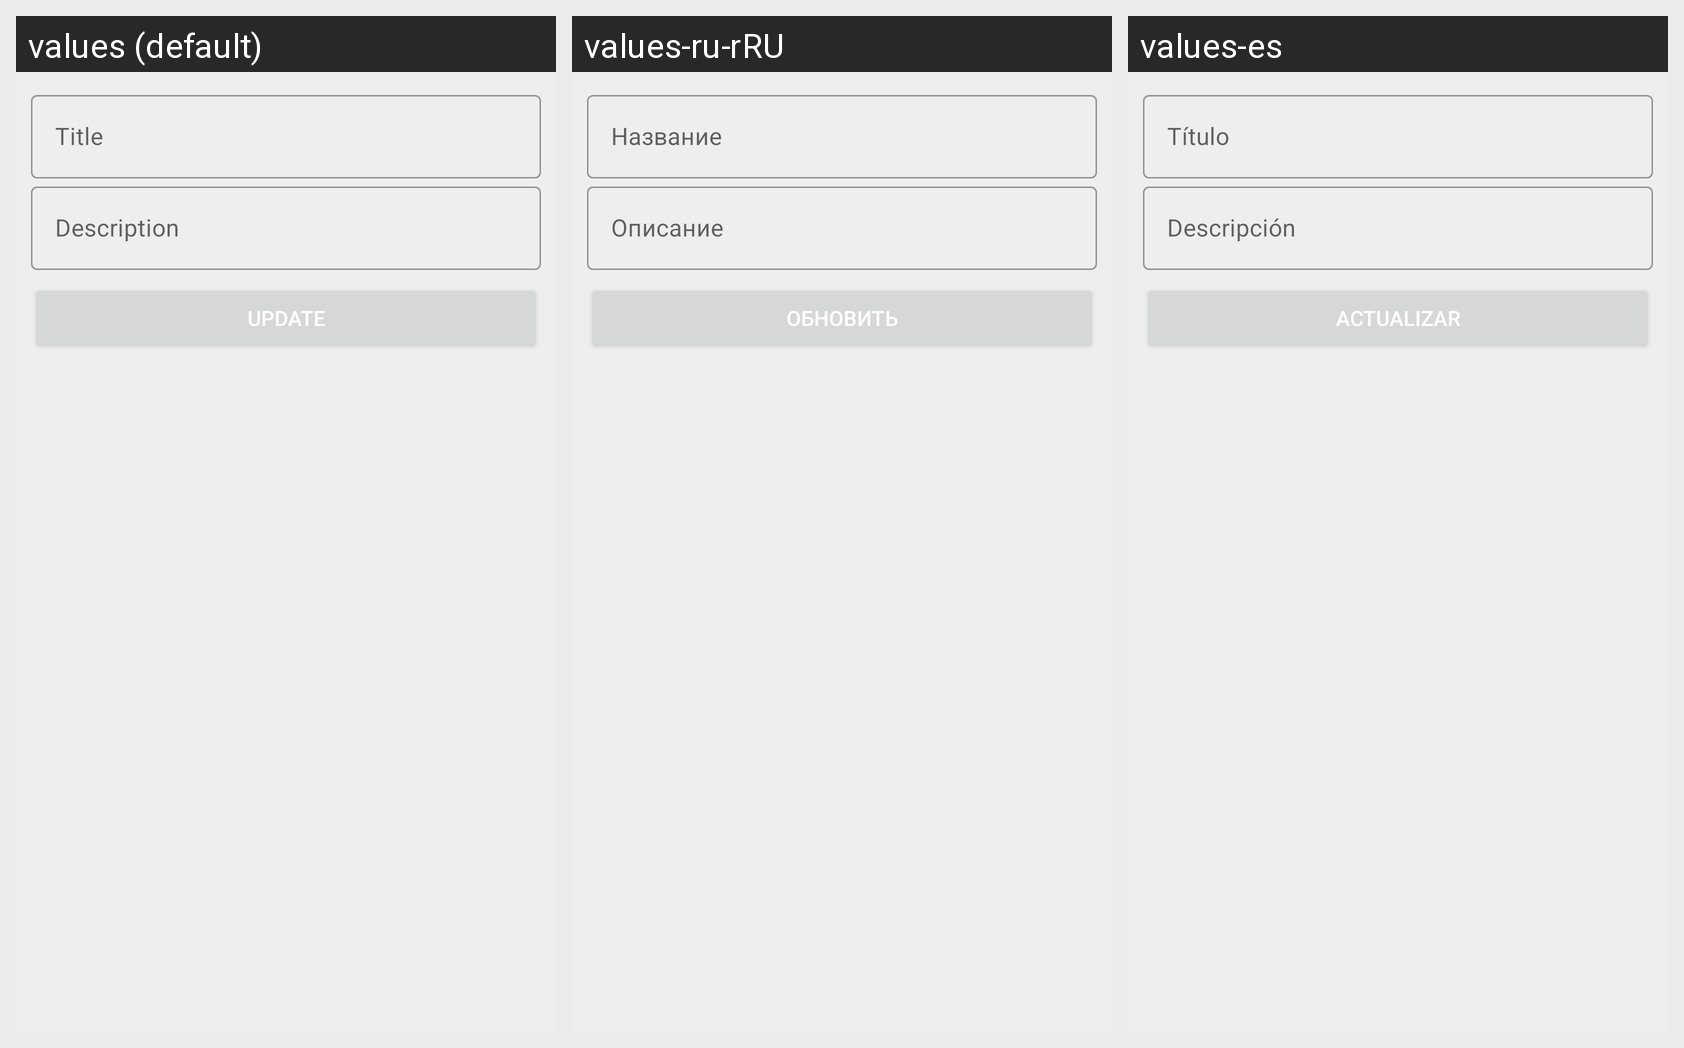

The Android screen above is rendered under several locales of the same app. Produce the string resources it draws, with the default and per-locale values.
Android screen res/layout/fragment_update.xml rendered under 3 locales, left to right: values (default), values-ru-rRU, values-es. Device: Nexus 5 (rendered at 1080×1920; each locale shown at half size, 540×960, under a caption strip naming it); theme AppTheme.
Strings drawn on this screen, with the default value and each locale's value (text and hints the layout hard-codes, and strings that could not be matched under every locale, appear in the picture but are not listed):

title
  values: Title
  values-ru-rRU: Название
  values-es: Título

describtion
  values: Description
  values-ru-rRU: Описание
  values-es: Descripción

update
  values: UPDATE
  values-ru-rRU: Обновить
  values-es: Actualizar
